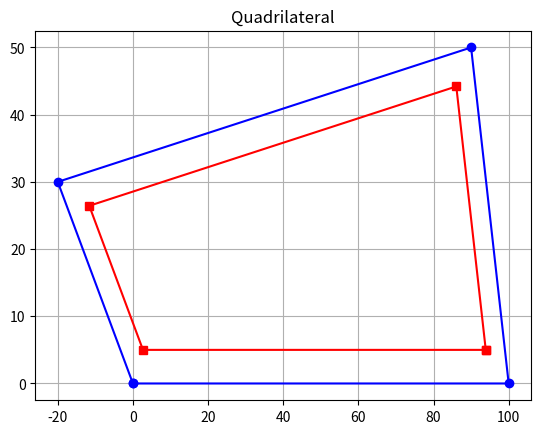

This chart was generated by the following Python code:
import matplotlib.pyplot as plt


def get_line_points(points, buffer_dist):
    line_points = []

    for i in range(len(points)):
        A = points[i]
        B = points[(i+1)%4]

        # vector AB
        dx = B[0] - A[0]
        dy = B[1] - A[1]

        # normal vector
        normal_vector = (-dy, dx)
        length = (normal_vector[0]**2 + normal_vector[1]**2)**0.5

        # buffer vector
        buffer_vector = (normal_vector[0]/length*buffer_dist, normal_vector[1]/length*buffer_dist)
        A_buffer = (A[0] + buffer_vector[0], A[1] + buffer_vector[1])
        B_buffer = (B[0] + buffer_vector[0], B[1] + buffer_vector[1])

        line_points.append(A_buffer)
        line_points.append(B_buffer)

    # print(line_points)
    return line_points


def get_straight_line(x1, y1, x2, y2):    
    m = (y2 - y1) / (x2 - x1)
    b = y1 - m * x1
    return m, b


def get_intersect(m1, b1, m2, b2):
    x = (b2 - b1)/(m1 - m2)
    y = m1 * x + b1
    return (x, y)


def get_inner_points(line_points):
    inner_points = []

    for i in range(0, len(line_points), 2):
        x1, y1 = line_points[i]
        x2, y2 = line_points[(i+1)%8]
        x3, y3 = line_points[(i+2)%8]
        x4, y4 = line_points[(i+3)%8]

        m1, b1 = get_straight_line(x1, y1, x2, y2)
        m2, b2 = get_straight_line(x3, y3, x4, y4)

        intersect = get_intersect(m1, b1, m2, b2)
        inner_points.append(intersect)

    return(inner_points)


points = [(0, 0), (100, 0), (90, 50), (-20, 30)]
buffer_dist = 5 
line_points = get_line_points(points, buffer_dist)
inner_points = get_inner_points(line_points)
print(inner_points)

# visualize points
x, y = zip(*points)
inner_x, inner_y = zip(*inner_points)
plt.plot(x + (x[0],), y + (y[0],), marker='o', label='Original Points', color='blue')
plt.plot(inner_x + (inner_x[0],), inner_y + (inner_y[0],), marker='s', label='Inner Points', color='red')
plt.title("Quadrilateral")
plt.grid(True)
plt.show()